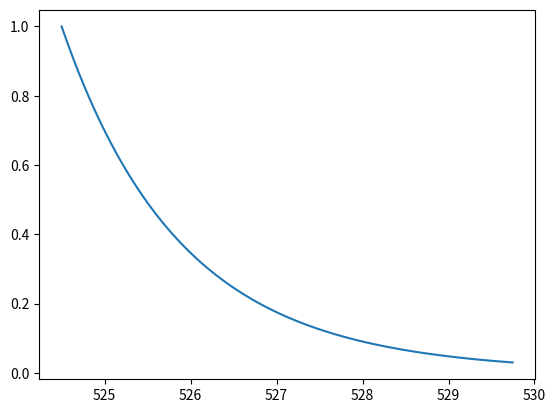

The matplotlib source for this figure:
import numpy as np
from scipy.special import spherical_jn
from scipy.special import spherical_yn
import sympy as sp
import matplotlib.pyplot as plt
R_r = 5.6*10**(-5) 
l = 720
n_w = 1.326
#k = 524.5/R_r
X_r = 524.5



# R is constant r is changing  
def f_gr(theta,x):
    f = ((sp.sin(theta))**(2*l-2))*(1+(sp.cos(theta))**2)
    b = (spherical_jn(l,n_w*x)*spherical_jn(l,n_w*x,True))+(spherical_yn(l,n_w*x)*spherical_yn(l,n_w*x,True))
    c = (spherical_jn(l,n_w*X_r)*spherical_jn(l,n_w*X_r,True))+(spherical_yn(l,n_w*X_r)*spherical_yn(l,n_w*X_r,True))
    n = b/c
    f = f*n
    return f

print(f_gr(np.pi/2,X_r))

n = np.linspace(X_r,1.01*X_r,500)
zz = n.tolist()
#[Decimal(i) for i in z]

#print(z)
ys = []
for i in range(0,500,1):
    y = f_gr(np.pi/2,zz[i])
    ys.append(y)

yy = []
for h in ys:
    yy.append(float(h))
#print(yy,"cat")

plt.plot(zz,yy)
plt.show()
print(f_gr(sp.pi/2, 1.0001))
